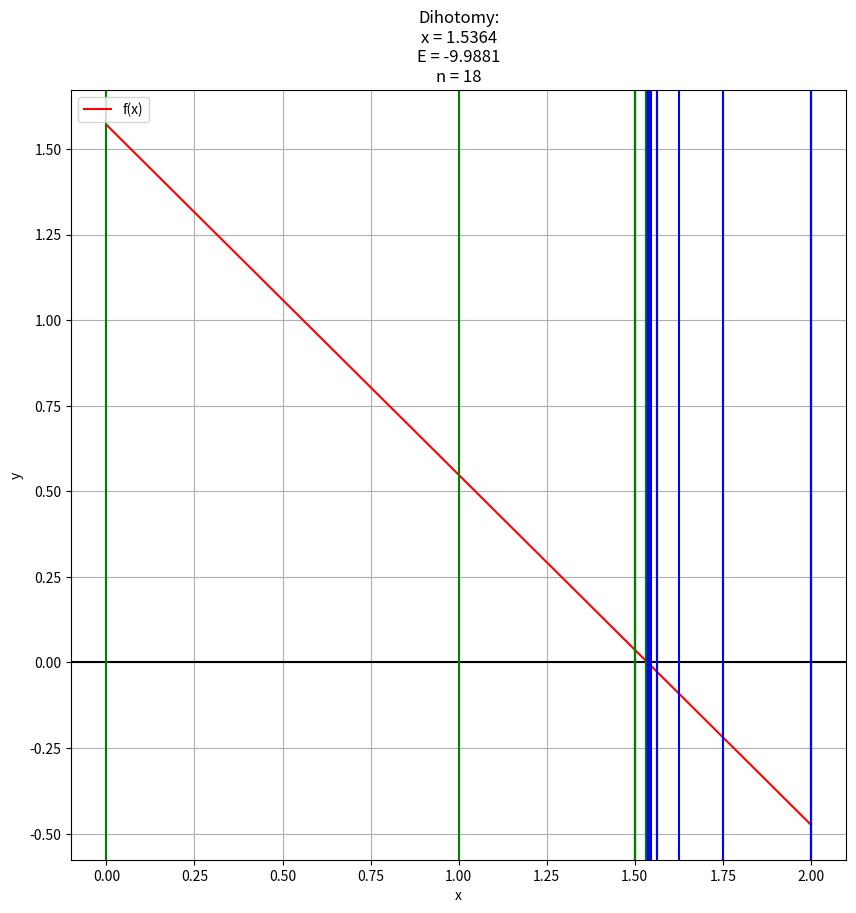
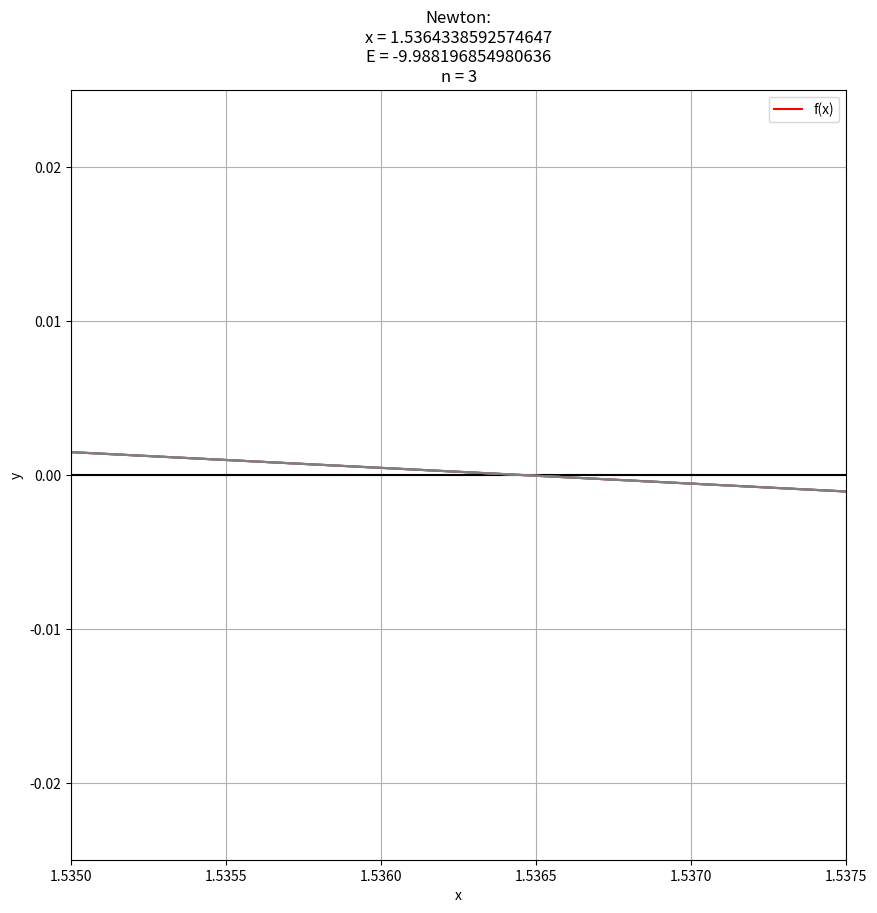
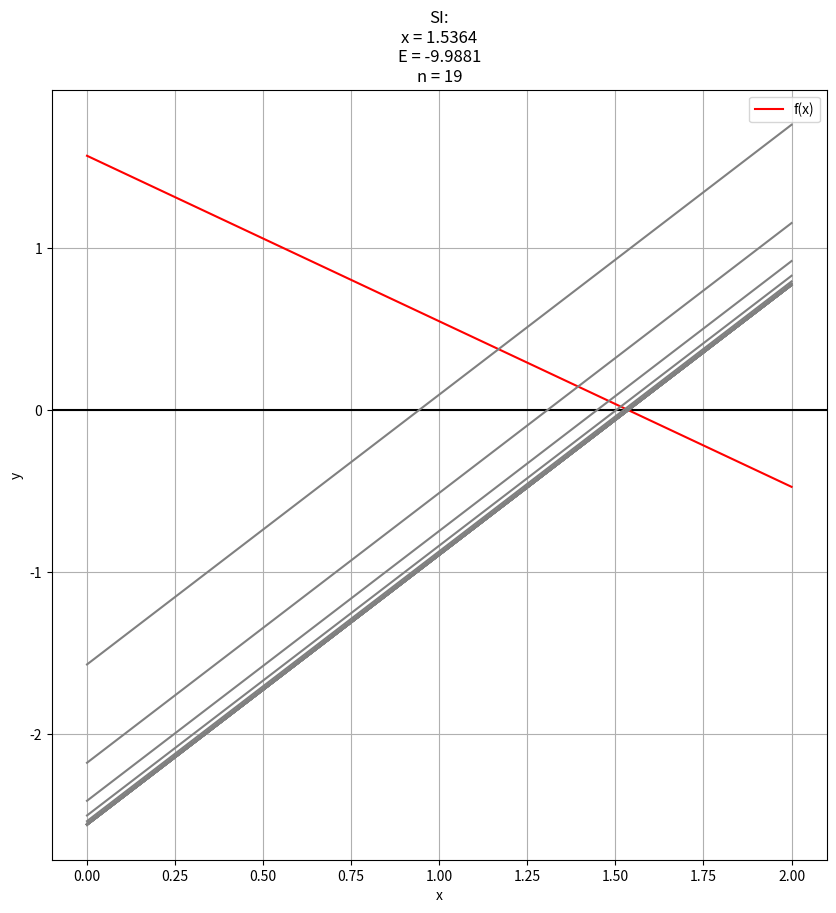

These charts were generated, in order, by the following Python code:
import math
import time

import matplotlib.pyplot as plt
import numpy as np
def func(x,k):
    return math.pi/2-math.atan(math.sqrt(x**2/(k**2-x**2)))-x
#dihotomy
def step_of_dihotomy(func,mass,c):
    if func(mass[0],c)*func((mass[0]+mass[1])/2,c)<=0:
        return [mass[0],(mass[0]+mass[1])/2]
    else:
        return [(mass[0]+mass[1])/2,mass[1]]
def dihotomy(a,U,accurancy,func):
    n=0
    k=math.sqrt(2*U*a**2)
    interval=[0,2]
    fig,axes=plt.subplots(figsize=(10, 10))
    axes.axhline(y=0, color='black')
    axes.grid(True)
    axes.set_ylabel('y',color='black')
    axes.set_xlabel('x',color='black')
    x = np.linspace(0, 2, 1001)
    y = [func(x, k) for x in x]
    axes.plot(x, y, color='red', label='f(x)')
    axes.legend()
    while ((interval[1]-interval[0])>10**(-accurancy)/10):
        axes.axvline(x=interval[0], color='g')
        axes.axvline(x=interval[1], color='b')
        #axes.set_xlim(interval[0], interval[1])
        #axes.set_ylim(func(interval[1],k),func(interval[0],k))
        interval=step_of_dihotomy(func,interval,k)
        n+=1
        #time.sleep(0.5)
        #axes.set_xlim(interval[0],interval[1])
    x0=int(interval[0]*10**(accurancy))/10**(accurancy)
    axes.set_title(f'Dihotomy:\nx = {x0}\nE = {int((-U+((x0)**2)/(2*a**2))*10**(accurancy))/10**(accurancy)}\nn = {n}')
    #plt.show()
def simple_iterations(x0,a,U,accurancy,lamb,func):
    n=0
    N=int(math.log(1/10**(-accurancy))/math.log(1/lamb))
    x=x0
    k=math.sqrt(2*U*a**2)
    fig, axes = plt.subplots(figsize=(10, 10))
    axes.axhline(y=0, color='black')
    axes.grid(True)
    axes.set_ylabel('y', color='black')
    axes.set_xlabel('x', color='black')
    x1 = np.linspace(0, 2, 1001)
    y1 = [func(x, k) for x in x1]
    axes.plot(x1, y1, color='red', label='f(x)')
    axes.legend()
    for i in range(0,N+1):
        x-=-lamb*func(x,k)
        n+=1
        axes.plot(x1,(x1-x)/lamb,color='gray')
        #plt.pause(1)
    xk = int(x * 10 ** (accurancy)) / 10 ** (accurancy)
    axes.set_title(f'SI:\nx = {xk}\nE = {int((-U + ((xk) ** 2) / (2 * a ** 2)) * 10 ** (accurancy)) / 10 ** (accurancy)}\nn = {n}')
    plt.show()
def newtone(x0,a,U,accurancy,func):
    n=0
    x=x0
    k=math.sqrt(2*U*a**2)
    dx=0.00001
    fig, axes = plt.subplots(figsize=(10, 10))
    axes.axhline(y=0, color='black')
    axes.grid(True)
    axes.set_ylabel('y', color='black')
    axes.set_xlabel('x', color='black')
    x1 = np.linspace(0, 2, 1001)
    y1 = [func(x, k) for x in x1]
    axes.plot(x1, y1, color='red', label='f(x)')
    axes.legend()
    while (True):
        if (math.fabs(func(x,k)*dx/(func(x+dx,k)-func(x,k)))<10**(-accurancy-1)):
            break
        else:
            x-=func(x,k)*dx/(func(x+dx,k)-func(x,k))
            n+=1
            axes.plot(x1,(x1-x)*(func(x+dx,k)-func(x,k))/dx,color='gray')
    xk = int(x * 10 ** (accurancy)) / 10 ** (accurancy)
    axes.set_title(f'Newton:\nx = {xk}\nE = {int((-U + ((xk) ** 2) / (2 * a ** 2)) * 10 ** (accurancy)) / 10 ** (accurancy)}\nn = {n}')
    axes.axis([1.5350, 1.5375, -0.025, 0.025])
    plt.show()

dihotomy(10,10,4,func)
newtone(0,10,10,20,func)
simple_iterations(0,10,10,4,0.6,func)



